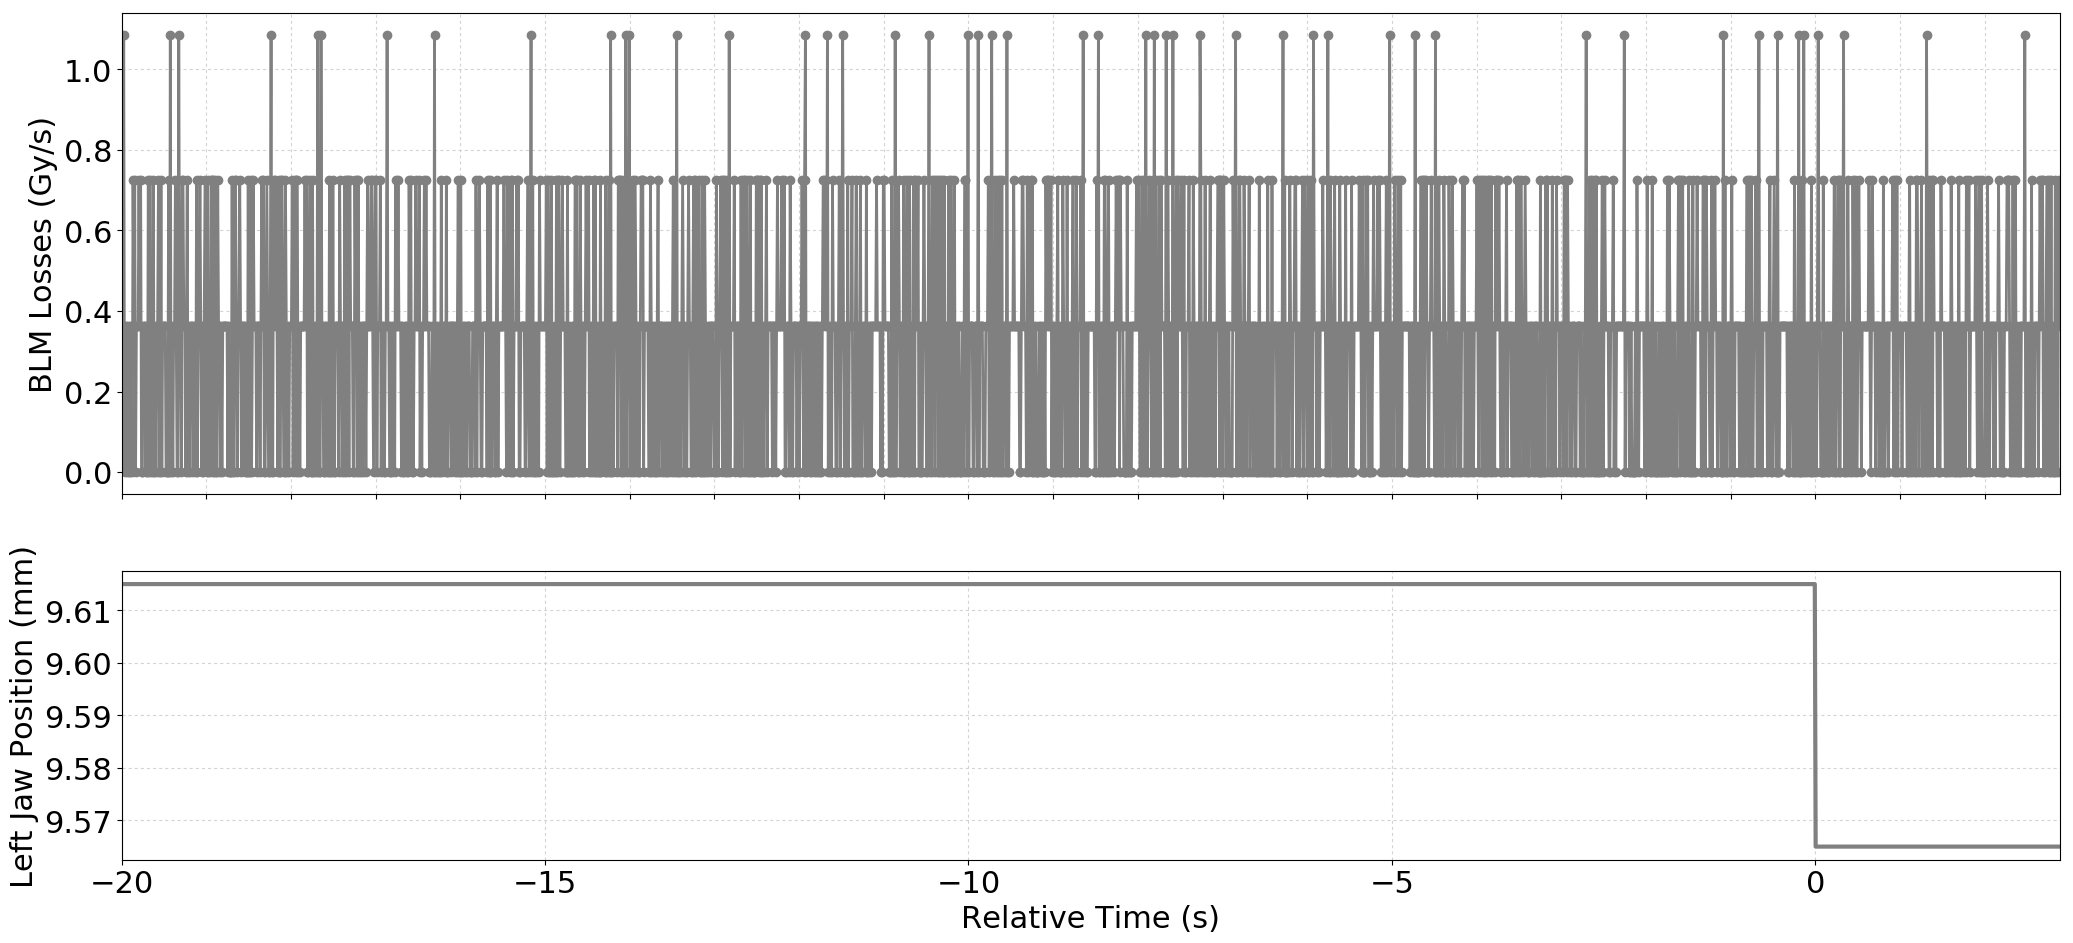

Source data for this figure (header and first rows):
Timestamp, position, BLMTI.04L6.B2I11_TCSP.A4L6.B2
1493651077620, 9.615, 3.6200000000000004e-07
1493651077630, 9.615, 3.6200000000000004e-07
1493651077640, 9.615, 1.0859999999999999e-06
1493651077650, 9.615, 0.0
1493651077660, 9.615, 3.6200000000000004e-07
1493651077670, 9.615, 3.6200000000000004e-07
1493651077680, 9.615, 0.0
1493651077690, 9.615, 3.6200000000000004e-07
1493651077700, 9.615, 0.0
1493651077710, 9.615, 3.6200000000000004e-07
1493651077720, 9.615, 0.0
1493651077730, 9.615, 3.6200000000000004e-07
1493651077740, 9.615, 0.0
1493651077750, 9.615, 7.240000000000001e-07
1493651077760, 9.615, 3.6200000000000004e-07
1493651077770, 9.615, 7.240000000000001e-07
1493651077780, 9.615, 0.0
1493651077790, 9.615, 3.6200000000000004e-07
1493651077800, 9.615, 3.6200000000000004e-07
1493651077810, 9.615, 3.6200000000000004e-07
1493651077820, 9.615, 7.240000000000001e-07
1493651077830, 9.615, 3.6200000000000004e-07
1493651077840, 9.615, 7.240000000000001e-07
1493651077850, 9.615, 0.0
1493651077860, 9.615, 0.0
1493651077870, 9.615, 3.6200000000000004e-07
1493651077880, 9.615, 3.6200000000000004e-07
1493651077890, 9.615, 3.6200000000000004e-07
1493651077900, 9.615, 0.0
1493651077910, 9.615, 3.6200000000000004e-07
1493651077920, 9.615, 0.0
1493651077930, 9.615, 7.240000000000001e-07
1493651077940, 9.615, 0.0
1493651077950, 9.615, 7.240000000000001e-07
1493651077960, 9.615, 0.0
1493651077970, 9.615, 3.6200000000000004e-07
1493651077980, 9.615, 0.0
1493651077990, 9.615, 7.240000000000001e-07
1493651078000, 9.615, 0.0
1493651078010, 9.615, 3.6200000000000004e-07
1493651078020, 9.615, 0.0
1493651078030, 9.615, 3.6200000000000004e-07
1493651078040, 9.615, 3.6200000000000004e-07
1493651078050, 9.615, 7.240000000000001e-07
1493651078060, 9.615, 0.0
1493651078070, 9.615, 0.0
1493651078080, 9.615, 7.240000000000001e-07
1493651078090, 9.615, 0.0
1493651078100, 9.615, 3.6200000000000004e-07
1493651078110, 9.615, 3.6200000000000004e-07
1493651078120, 9.615, 3.6200000000000004e-07
1493651078130, 9.615, 3.6200000000000004e-07
1493651078140, 9.615, 0.0
1493651078150, 9.615, 0.0
1493651078160, 9.615, 0.0
1493651078170, 9.615, 7.240000000000001e-07
1493651078180, 9.615, 0.0
1493651078190, 9.615, 1.0859999999999999e-06
1493651078200, 9.615, 0.0
1493651078210, 9.615, 3.6200000000000004e-07
... 2,229 more rows
